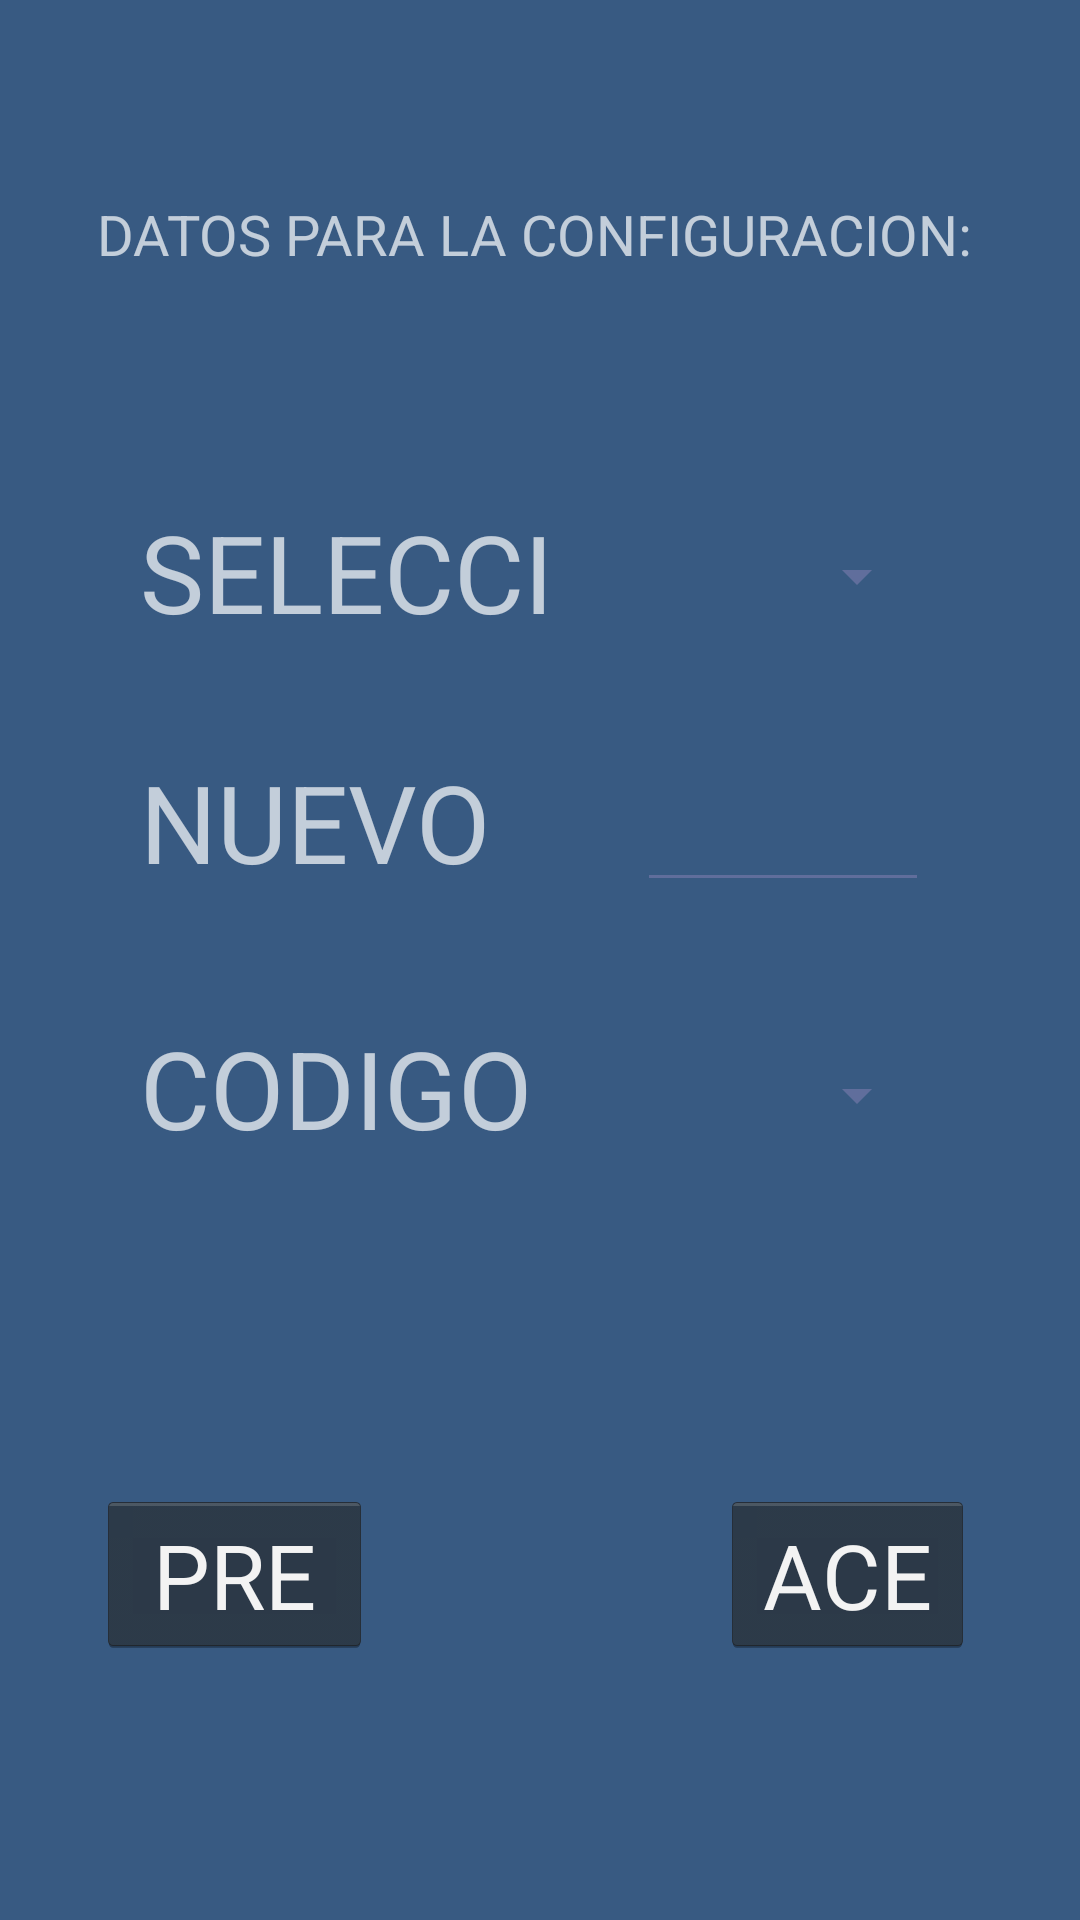

This screen was rendered from an Android layout file. Write that file and the resources it references.
<!-- AndroidManifest.xml: application theme AppTheme -->
<!-- res/layout/activity_setup.xml -->
<?xml version="1.0" encoding="utf-8"?>
<android.support.constraint.ConstraintLayout xmlns:android="http://schemas.android.com/apk/res/android"
    xmlns:app="http://schemas.android.com/apk/res-auto"
    xmlns:tools="http://schemas.android.com/tools"
    android:layout_width="match_parent"
    android:layout_height="match_parent"
    tools:context=".SetupActivity"
    tools:layout_editor_absoluteY="89dp">

    <TextView
        android:id="@+id/textView"
        android:layout_width="0dp"
        android:layout_height="0dp"
        android:autoSizeTextType="uniform"
        android:text="DATOS PARA LA CONFIGURACION:"
        android:textSize="36sp"
        app:layout_constraintBottom_toTopOf="@+id/guideline114"
        app:layout_constraintEnd_toStartOf="@+id/guideline115"
        app:layout_constraintStart_toStartOf="@+id/guideline5"
        app:layout_constraintTop_toBottomOf="@+id/guideline113" />

    <TextView
        android:id="@+id/newOpLbl"
        android:layout_width="0dp"
        android:layout_height="0dp"
        android:text="NUEVO OPERADOR:"
        android:textSize="36sp"
        app:layout_constraintBottom_toTopOf="@+id/guideline121"
        app:layout_constraintEnd_toStartOf="@+id/guideline119"
        app:layout_constraintStart_toStartOf="@+id/guideline126"
        app:layout_constraintTop_toTopOf="@+id/guideline120" />

    <EditText
        android:id="@+id/newOpTxtInput"
        android:layout_width="0dp"
        android:layout_height="0dp"
        android:ems="10"
        android:inputType="textPersonName"
        android:text="@string/name"
        app:layout_constraintBottom_toTopOf="@+id/guideline121"
        app:layout_constraintEnd_toStartOf="@+id/guideline117"
        app:layout_constraintStart_toStartOf="@+id/spinner"
        app:layout_constraintTop_toBottomOf="@+id/guideline120" />

    <TextView
        android:id="@+id/textView2"
        android:layout_width="0dp"
        android:layout_height="0dp"
        android:text="CODIGO GRAVIMETRO:"
        android:textSize="36sp"
        app:layout_constraintBottom_toTopOf="@+id/guideline123"
        app:layout_constraintEnd_toStartOf="@+id/guideline119"
        app:layout_constraintStart_toStartOf="@+id/guideline126"
        app:layout_constraintTop_toTopOf="@+id/guideline122" />

    <Spinner
        android:id="@+id/spinner"
        android:layout_width="0dp"
        android:layout_height="0dp"
        app:layout_constraintBottom_toTopOf="@+id/guideline123"
        app:layout_constraintEnd_toStartOf="@+id/guideline117"
        app:layout_constraintStart_toStartOf="@+id/guideline7"
        app:layout_constraintTop_toTopOf="@+id/guideline122" />

    <Button
        android:id="@+id/exitBtn"
        style="@android:style/Widget.Holo.Button"
        android:layout_width="0dp"
        android:layout_height="0dp"
        android:text="PREVIOUS"
        android:textSize="30sp"
        app:layout_constraintBottom_toTopOf="@+id/guideline125"
        app:layout_constraintEnd_toStartOf="@+id/guideline116"
        app:layout_constraintStart_toStartOf="@+id/guideline5"
        app:layout_constraintTop_toTopOf="@+id/guideline124"
        tools:text="VOLVER" />

    <Button
        android:id="@+id/okBtn"
        style="@android:style/Widget.Holo.Button"
        android:layout_width="0dp"
        android:layout_height="0dp"
        android:text="ACEPTAR"
        android:textSize="30sp"
        app:layout_constraintBottom_toTopOf="@+id/guideline125"
        app:layout_constraintEnd_toStartOf="@+id/guideline6"
        app:layout_constraintStart_toStartOf="@+id/guideline118"
        app:layout_constraintTop_toTopOf="@+id/guideline124" />

    <android.support.constraint.Guideline
        android:id="@+id/guideline5"
        android:layout_width="wrap_content"
        android:layout_height="wrap_content"
        android:orientation="vertical"
        app:layout_constraintGuide_percent="0.09" />

    <android.support.constraint.Guideline
        android:id="@+id/guideline6"
        android:layout_width="wrap_content"
        android:layout_height="wrap_content"
        android:orientation="vertical"
        app:layout_constraintGuide_percent="0.9015625" />

    <android.support.constraint.Guideline
        android:id="@+id/guideline7"
        android:layout_width="wrap_content"
        android:layout_height="wrap_content"
        android:orientation="vertical"
        app:layout_constraintGuide_percent="0.59" />

    <android.support.constraint.Guideline
        android:id="@+id/guideline113"
        android:layout_width="wrap_content"
        android:layout_height="wrap_content"
        android:orientation="horizontal"
        app:layout_constraintGuide_percent="0.102009274" />

    <android.support.constraint.Guideline
        android:id="@+id/guideline114"
        android:layout_width="wrap_content"
        android:layout_height="wrap_content"
        android:orientation="horizontal"
        app:layout_constraintGuide_percent="0.17619784" />

    <android.support.constraint.Guideline
        android:id="@+id/guideline115"
        android:layout_width="wrap_content"
        android:layout_height="wrap_content"
        android:orientation="vertical"
        app:layout_constraintGuide_percent="0.9" />

    <android.support.constraint.Guideline
        android:id="@+id/guideline116"
        android:layout_width="wrap_content"
        android:layout_height="wrap_content"
        android:orientation="vertical"
        app:layout_constraintGuide_percent="0.34453124" />

    <android.support.constraint.Guideline
        android:id="@+id/guideline117"
        android:layout_width="wrap_content"
        android:layout_height="wrap_content"
        android:orientation="vertical"
        app:layout_constraintGuide_percent="0.86" />

    <android.support.constraint.Guideline
        android:id="@+id/guideline118"
        android:layout_width="wrap_content"
        android:layout_height="wrap_content"
        android:orientation="vertical"
        app:layout_constraintGuide_percent="0.66796875" />

    <android.support.constraint.Guideline
        android:id="@+id/guideline119"
        android:layout_width="wrap_content"
        android:layout_height="wrap_content"
        android:orientation="vertical"
        app:layout_constraintGuide_percent="0.58" />

    <android.support.constraint.Guideline
        android:id="@+id/guideline120"
        android:layout_width="wrap_content"
        android:layout_height="wrap_content"
        android:orientation="horizontal"
        app:layout_constraintGuide_percent="0.39" />

    <android.support.constraint.Guideline
        android:id="@+id/guideline121"
        android:layout_width="wrap_content"
        android:layout_height="wrap_content"
        android:orientation="horizontal"
        app:layout_constraintGuide_percent="0.47" />

    <android.support.constraint.Guideline
        android:id="@+id/guideline122"
        android:layout_width="wrap_content"
        android:layout_height="wrap_content"
        android:orientation="horizontal"
        app:layout_constraintGuide_percent="0.5285935" />

    <android.support.constraint.Guideline
        android:id="@+id/guideline123"
        android:layout_width="wrap_content"
        android:layout_height="wrap_content"
        android:orientation="horizontal"
        app:layout_constraintGuide_percent="0.61205566" />

    <android.support.constraint.Guideline
        android:id="@+id/guideline124"
        android:layout_width="wrap_content"
        android:layout_height="wrap_content"
        android:orientation="horizontal"
        app:layout_constraintGuide_percent="0.77588874" />

    <android.support.constraint.Guideline
        android:id="@+id/guideline125"
        android:layout_width="wrap_content"
        android:layout_height="wrap_content"
        android:orientation="horizontal"
        app:layout_constraintGuide_percent="0.862442" />

    <android.support.constraint.Guideline
        android:id="@+id/guideline126"
        android:layout_width="wrap_content"
        android:layout_height="wrap_content"
        android:orientation="vertical"
        app:layout_constraintGuide_percent="0.13" />

    <android.support.constraint.Guideline
        android:id="@+id/guideline127"
        android:layout_width="wrap_content"
        android:layout_height="wrap_content"
        android:orientation="horizontal"
        app:layout_constraintGuide_percent="0.26" />

    <android.support.constraint.Guideline
        android:id="@+id/guideline128"
        android:layout_width="wrap_content"
        android:layout_height="wrap_content"
        android:orientation="horizontal"
        app:layout_constraintGuide_percent="0.34" />

    <TextView
        android:id="@+id/opLbl"
        android:layout_width="0dp"
        android:layout_height="0dp"
        android:text="SELECCIONE OPERADOR:"
        android:textSize="36sp"
        app:layout_constraintBottom_toTopOf="@+id/guideline128"
        app:layout_constraintEnd_toStartOf="@+id/guideline119"
        app:layout_constraintStart_toStartOf="@+id/guideline126"
        app:layout_constraintTop_toBottomOf="@+id/guideline127" />

    <Spinner
        android:id="@+id/operatorsSpinner"
        android:layout_width="0dp"
        android:layout_height="0dp"
        app:layout_constraintBottom_toTopOf="@+id/guideline128"
        app:layout_constraintEnd_toStartOf="@+id/guideline117"
        app:layout_constraintStart_toStartOf="@+id/guideline7"
        app:layout_constraintTop_toTopOf="@+id/guideline127" />

</android.support.constraint.ConstraintLayout>
<!-- resources referenced by this layout -->
<resources>
  <string name="name" />
  <style name="AppTheme" parent="LateralSearchTheme">
          
          <item name="colorPrimary">@color/colorPrimary</item>
          <item name="colorPrimaryDark">@color/colorPrimaryDark</item>
          <item name="colorAccent">@color/colorAccent</item>
      </style>
  <style name="LateralSearchTheme" parent="Theme.AppCompat.NoActionBar">
          <item name="android:colorBackground">@color/background_material_light</item>
          <item name="android:colorForeground">?attr/colorAccent</item>
          <item name="colorPrimaryDark">?android:attr/colorBackground</item>
          <item name="android:textColorPrimaryInverse">?attr/actionModeSplitBackground</item>
      </style>
  <color name="colorPrimary">#2431A8</color>
  <color name="colorPrimaryDark">#4771A5</color>
  <color name="colorAccent">#7176a6</color>
  <color name="background_material_light">#385a82</color>
</resources>
